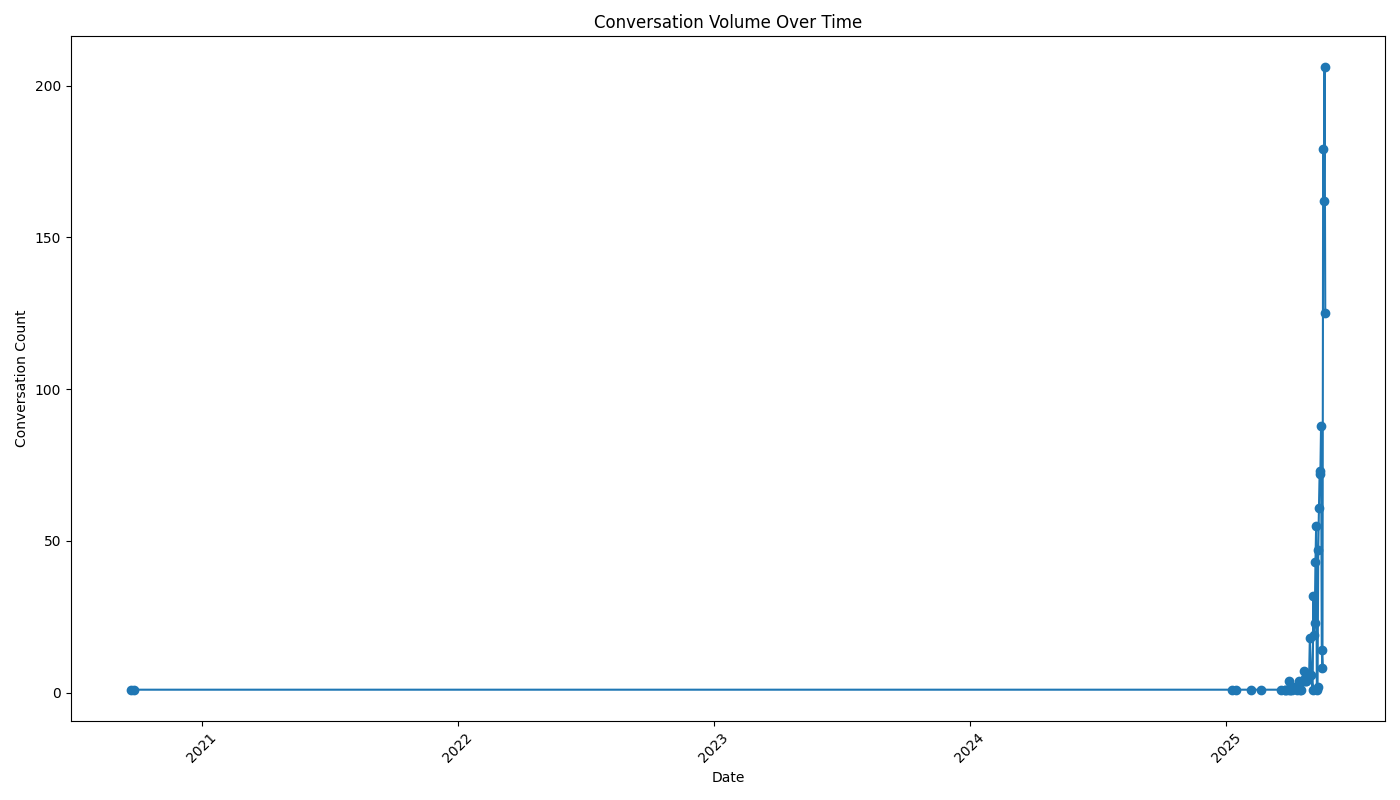

The file beside this chart, header and first rows:
date, count
2020-09-21, 1
2020-09-26, 1
2025-01-09, 1
2025-01-15, 1
2025-02-05, 1
2025-02-19, 1
2025-03-20, 1
2025-03-25, 1
2025-03-26, 1
2025-03-28, 1
2025-03-31, 4
2025-04-01, 1
2025-04-02, 1
2025-04-04, 1
2025-04-08, 2
2025-04-10, 2
2025-04-11, 1
2025-04-14, 4
2025-04-15, 2
2025-04-16, 1
2025-04-17, 1
2025-04-21, 4
2025-04-22, 7
2025-04-23, 5
2025-04-24, 4
2025-04-25, 4
2025-04-28, 5
2025-04-29, 6
2025-04-30, 18
2025-05-02, 6
2025-05-04, 1
2025-05-05, 32
2025-05-06, 19
2025-05-07, 23
2025-05-08, 43
2025-05-09, 55
2025-05-10, 1
2025-05-11, 2
2025-05-12, 47
2025-05-13, 61
2025-05-14, 73
2025-05-15, 72
2025-05-16, 88
2025-05-17, 14
2025-05-18, 8
2025-05-19, 179
2025-05-20, 162
2025-05-21, 206
2025-05-22, 125
